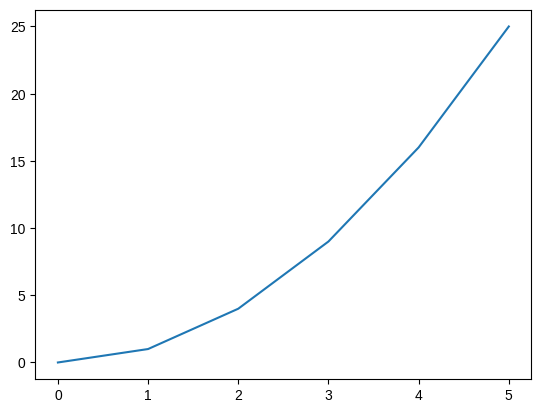
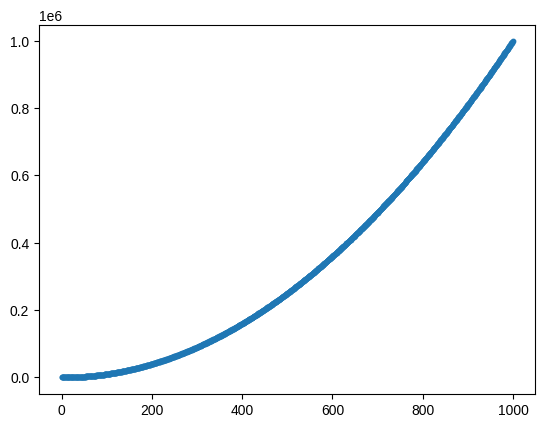
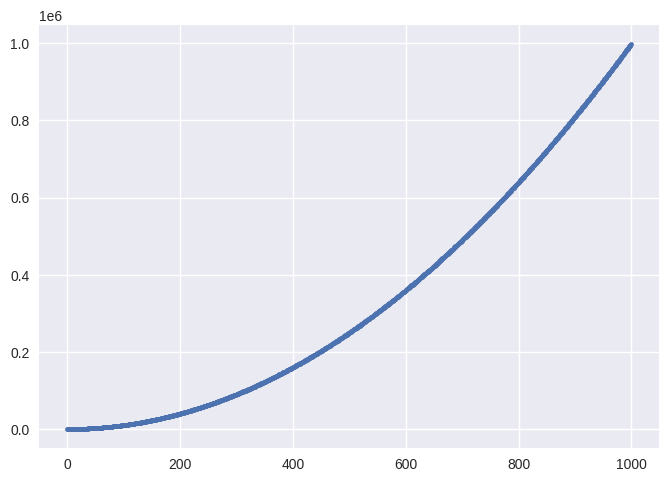
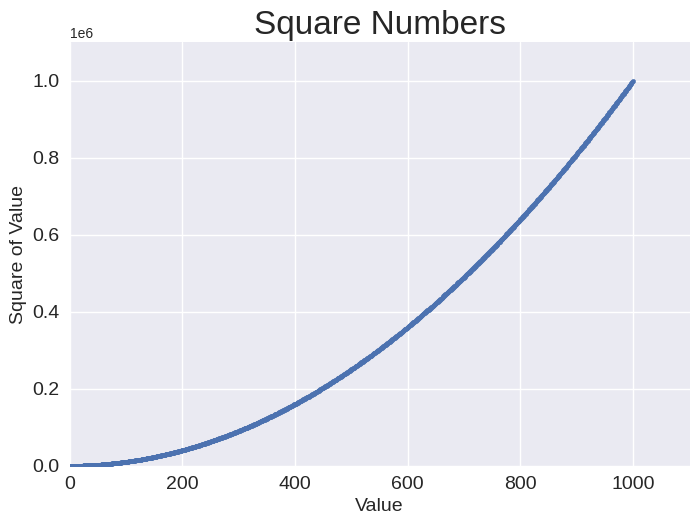
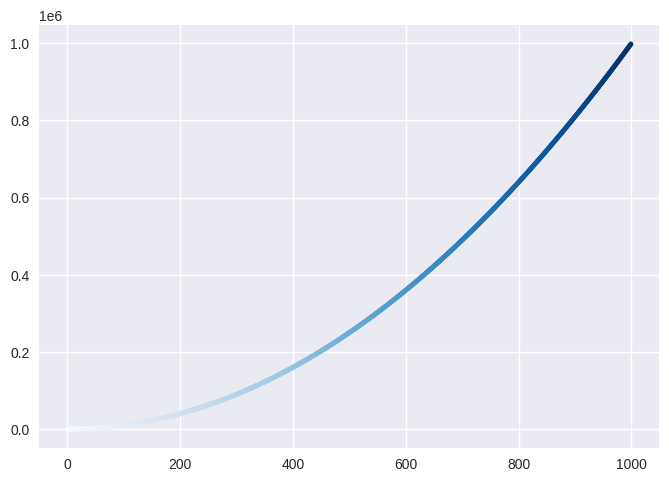
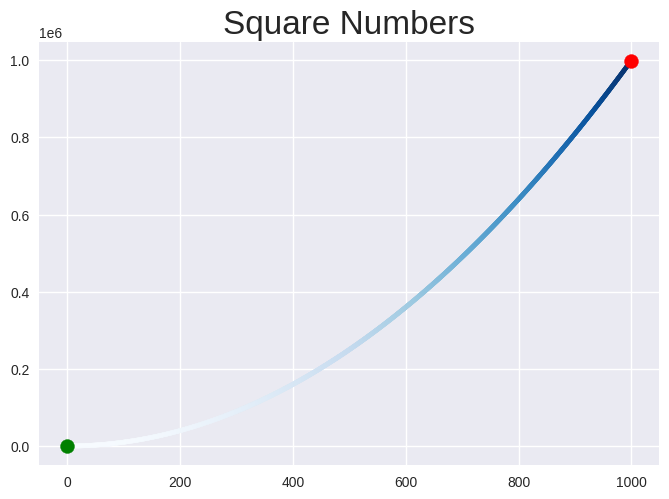
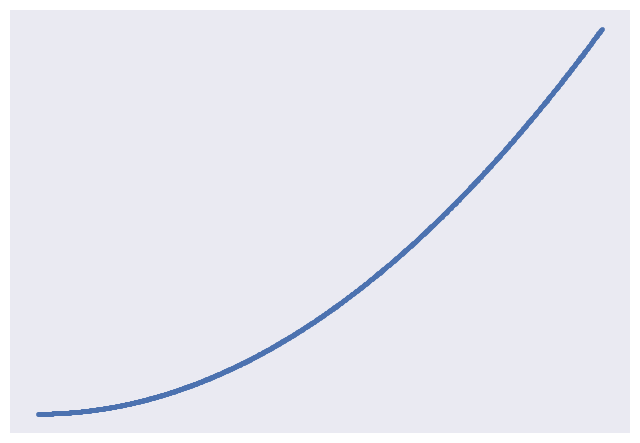
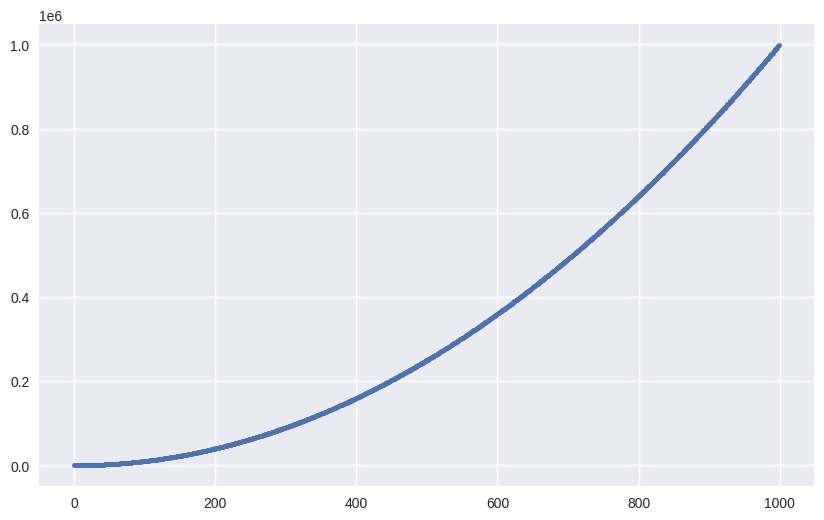
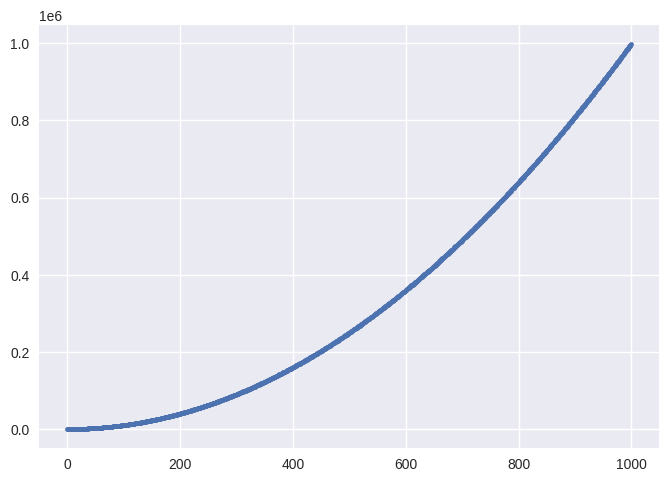
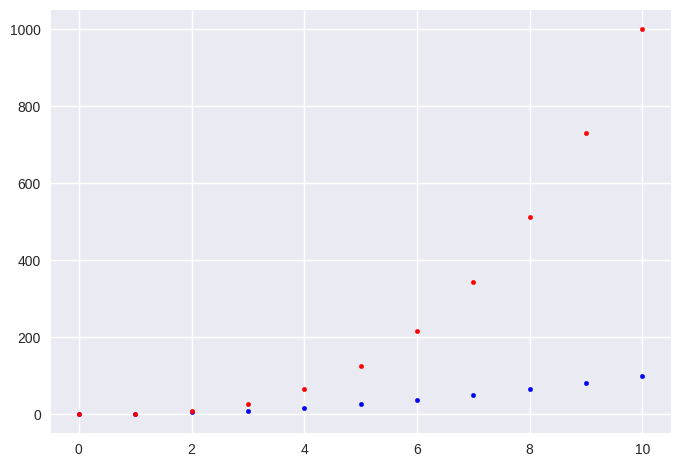
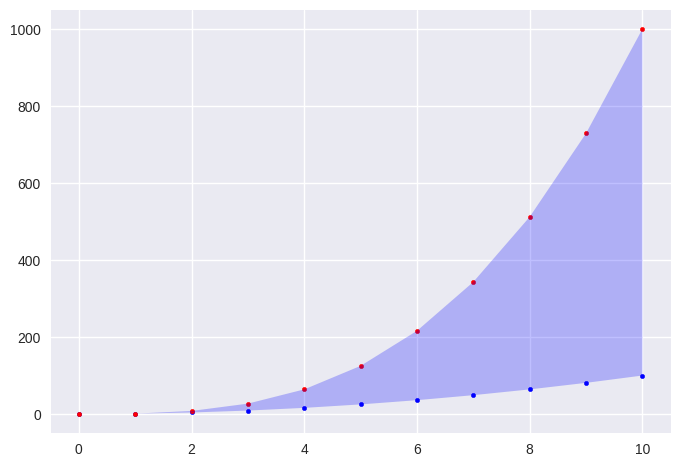
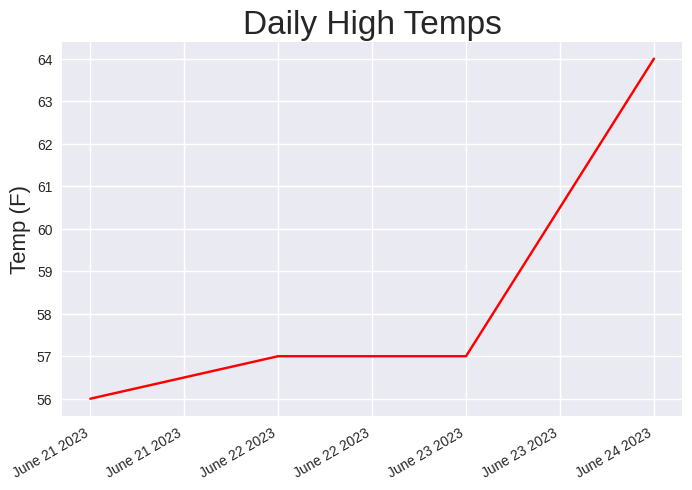
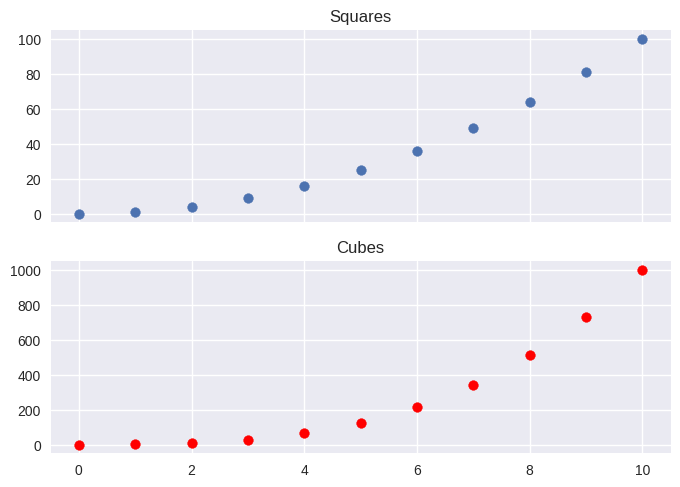
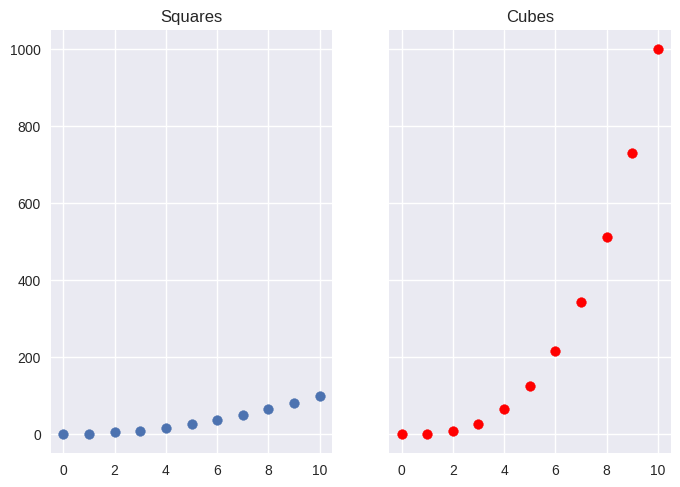

Recreate these plots in Python, in order.
"""
Matplotlib
Data visualization involves exploring data throufh visual representations. The
Matplotlib library helps you make visually appealing representations of the data
you're working with. Matplotlib is extremely flexible; these examples will help
you get started with a few simple visualizations. Many newer plotting libraries
are wrappers around Matplotlib, and understanding Matplotlib will help you use
those libraries more effectively as well.
"""

"""
Line graphs and scatter plots
"""
# Making a line graph
import matplotlib.pyplot as plt

x_values = [0, 1, 2, 3, 4, 5]
squares = [0, 1, 4, 9, 16, 25]

fig, ax = plt.subplots()
ax.plot(x_values, squares)

# plt.show()

# Making a scatter plot
import matplotlib.pyplot as plt

x_values = list(range(1000))
squares = [x**2 for x in x_values]

fig, ax = plt.subplots()
ax.scatter(x_values, squares, s=10)

# plt.show()

"""
Customizing plots
Plots can be customized in a wide variety of ways. Just about any element of a
plot can be modified.
"""
# Using built-in styles
import matplotlib.pyplot as plt

x_values = list(range(1000))
squares = [x**2 for x in x_values]

plt.style.use('seaborn-v0_8')
fig, ax = plt.subplots()
ax.scatter(x_values, squares, s=10)

# plt.show()

# Adding titles and labels, and scaling axes
import matplotlib.pyplot as plt

x_values = list(range(1000))
squares = [x**2 for x in x_values]

plt.style.use('seaborn-v0_8')
fig, ax = plt.subplots()
ax.scatter(x_values, squares, s=10)

ax.set_title('Square Numbers', fontsize=24)
ax.set_xlabel('Value', fontsize=14)
ax.set_ylabel('Square of Value', fontsize=14)

ax.axis([0, 1_100, 0, 1_100_000])
ax.tick_params(axis='both', labelsize=14)

# plt.show()

# Using a colormap
import matplotlib.pyplot as plt

x_values = list(range(1000))
squares = [x**2 for x in x_values]

fig, ax = plt.subplots()
ax.scatter(x_values, squares, c=x_values, cmap=plt.cm.Blues, s=10)

# plt.show()

# Emphasizing points
import matplotlib.pyplot as plt

x_values = list(range(1000))
squares = [x**2 for x in x_values]

fig, ax = plt.subplots()
ax.scatter(x_values, squares, c=squares, cmap=plt.cm.Blues, s=10)
ax.scatter(x_values[0], squares[0], c='green', s=100)
ax.scatter(x_values[-1], squares[-1], c='red', s=100)

ax.set_title('Square Numbers', fontsize=24)

# plt.show()

# Removing axes
import matplotlib.pyplot as plt

x_values = list(range(1000))
squares = [x**2 for x in x_values]

fig, ax = plt.subplots()
ax.scatter(x_values, squares, s=10)

ax.get_xaxis().set_visible(False)
ax.get_yaxis().set_visible(False)

# plt.show()

# Setting a custom figure size
import matplotlib.pyplot as plt

x_values = list(range(1000))
squares = [x**2 for x in x_values]

fig, ax = plt.subplots(figsize=(10, 6), dpi=128)
ax.scatter(x_values, squares, s=10)

# plt.show()

# Saving a plot
import matplotlib.pyplot as plt

x_values = list(range(1000))
squares = [x**2 for x in x_values]

fig, ax = plt.subplots()
ax.scatter(x_values, squares, s=10)

# plt.savefig('squares.png', bbox_inches='tight')

"""
Multiple plots
You can make as many plots as you want on one figure. When you make multiple
plots, you can emphasize relationships in the data. For example you can fill the
space between two sets of data.
"""
# Plotting two sets of data
import matplotlib.pyplot as plt

x_values = list(range(11))
squares = [x**2 for x in x_values]
cubes = [x**3 for x in x_values]

plt.style.use('seaborn-v0_8')
fig, ax = plt.subplots()

ax.scatter(x_values, squares, c='blue', s=10)
ax.scatter(x_values, cubes, c='red', s=10)

# plt.show()

# Filling the space between data sets
import matplotlib.pyplot as plt

x_values = list(range(11))
squares = [x**2 for x in x_values]
cubes = [x**3 for x in x_values]

plt.style.use('seaborn-v0_8')
fig, ax = plt.subplots()

ax.scatter(x_values, squares, color='blue', s=10)
ax.scatter(x_values, cubes, color='red', s=10)

ax.fill_between(x_values, cubes, squares, facecolor='blue', alpha=0.25)

# plt.show()

"""
Working with dates and times
Many interesting data sets have a date or time as the x value. Python's datetime
module helps you work with this kind of data.
"""
# Generating the current date
from datetime import datetime as dt

today = dt.now()
date_string = today.strftime('%m/%d/%Y')
print(date_string)

# Generating a specific date
from datetime import datetime as dt

new_years = dt(2023, 1, 1)
fall_equinox = dt(year=2023, month=9, day=22)
print(f"{new_years} {fall_equinox}")

# Datetime formatting arguments
new_years = dt.strptime('1/1/2023', '%m/%d/%Y')
print(new_years)

ny_string = new_years.strftime('%B %d, %Y')
print(ny_string)

# Plotting high temperatures
from datetime import datetime as dt

import matplotlib.pyplot as plt
from matplotlib import dates as mdates

dates = [dt(2023, 6, 21), dt(2023,6,22), dt(2023, 6, 23), dt(2023, 6, 24)]
highs = [56, 57, 57, 64]

plt.style.use('seaborn-v0_8');
fig, ax = plt.subplots();
ax.plot(dates, highs, c='red')

ax.set_title('Daily High Temps', fontsize=24)
ax.set_ylabel('Temp (F)', fontsize=16)
x_axis = ax.get_xaxis()
x_axis.set_major_formatter(mdates.DateFormatter('%B %d %Y'))
fig.autofmt_xdate()

# plt.show()

"""
Multiple plots in one figure
You can include as many individual graphs in one figure as you want.
"""
# Sharing an x-axis
import matplotlib.pyplot as plt

x_values = list(range(11))
squares = [x**2 for x in x_values]
cubes = [x**3 for x in x_values]

fig, axs = plt.subplots(2, 1, sharex=True)

axs[0].scatter(x_values, squares)
axs[0].set_title('Squares')

axs[1].scatter(x_values, cubes, c='red')
axs[1].set_title('Cubes')

# plt.show()

# Sharing a y-axis
import matplotlib.pyplot as plt

x_values = list(range(11))

squares = [x**2 for x in x_values]
cubes = [x**3 for x in x_values]

plt.style.use('seaborn-v0_8')
fig, axs = plt.subplots(1, 2, sharey=True)

axs[0].scatter(x_values, squares)
axs[0].set_title('Squares')

axs[1].scatter(x_values, cubes, c='red')
axs[1].set_title('Cubes')

plt.show()